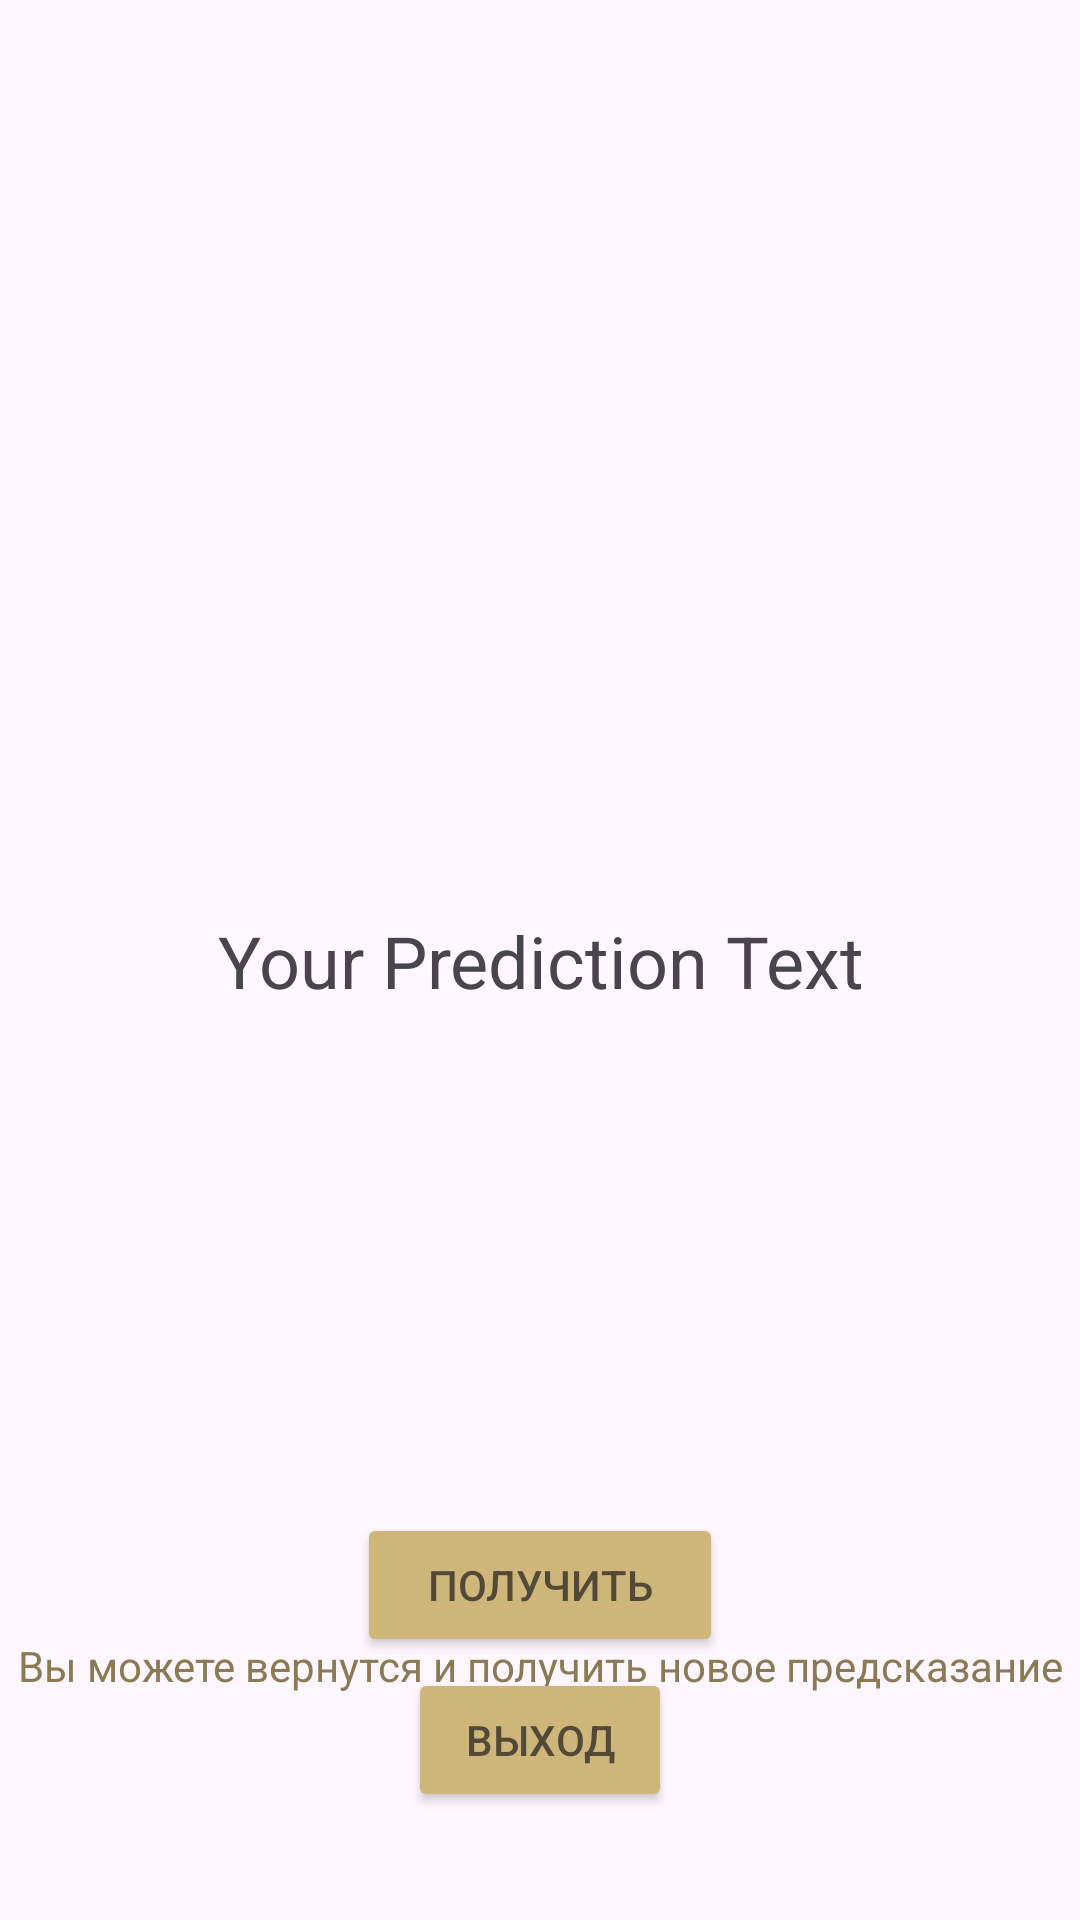

This screen was rendered from an Android layout file. Write that file and the resources it references.
<!-- AndroidManifest.xml: application theme Theme.Predictions -->
<!-- res/layout/activity_prediction.xml -->
<?xml version="1.0" encoding="utf-8"?>

<androidx.constraintlayout.widget.ConstraintLayout xmlns:android="http://schemas.android.com/apk/res/android"
    xmlns:app="http://schemas.android.com/apk/res-auto"
    xmlns:tools="http://schemas.android.com/tools"
    android:layout_width="match_parent"
    android:layout_height="match_parent"
    tools:context=".PredictionActivity">

    
    <TextView
        android:id="@+id/predictionTextView"
        android:layout_width="0dp"
        android:layout_height="wrap_content"
        android:layout_marginStart="32dp"
        android:layout_marginEnd="32dp"
        android:gravity="center"
        android:text="Your Prediction Text"
        android:textSize="24sp"
        app:layout_constraintBottom_toBottomOf="parent"
        app:layout_constraintEnd_toEndOf="parent"
        app:layout_constraintHorizontal_bias="0.5"
        app:layout_constraintStart_toStartOf="parent"
        app:layout_constraintTop_toTopOf="parent" />

    <Button
        android:id="@+id/button_return"
        android:layout_width="122dp"
        android:layout_height="48dp"
        android:layout_marginTop="168dp"
        android:backgroundTint="@color/explanatory_color_text"
        android:text="@string/get_return"
        android:textColor="@color/return_color_button"
        android:textSize="14dp"
        app:layout_constraintEnd_toEndOf="parent"
        app:layout_constraintStart_toStartOf="parent"
        app:layout_constraintTop_toBottomOf="@+id/predictionTextView"
        tools:ignore="TextSizeCheck" />

    <Button
        android:id="@+id/button_exit"
        android:layout_width="wrap_content"
        android:layout_height="wrap_content"
        android:layout_marginBottom="36dp"
        android:backgroundTint="@color/explanatory_color_text"
        android:text="@string/button_exit"
        android:textColor="@color/return_color_button"
        app:layout_constraintBottom_toBottomOf="parent"
        app:layout_constraintEnd_toEndOf="parent"
        app:layout_constraintStart_toStartOf="parent" />

    <TextView
        android:id="@+id/textView"
        android:layout_width="wrap_content"
        android:layout_height="wrap_content"
        android:layout_marginTop="2dp"
        android:gravity="center"
        android:text="@string/texst_return"
        android:textColor="@color/exit_color_text"
        app:layout_constraintBottom_toTopOf="@+id/button_exit"
        app:layout_constraintEnd_toEndOf="parent"
        app:layout_constraintStart_toStartOf="parent"
        app:layout_constraintTop_toBottomOf="@+id/button_return" />

</androidx.constraintlayout.widget.ConstraintLayout>
<!-- resources referenced by this layout -->
<resources>
  <color name="exit_color_text">#8A7B54</color>
  <color name="explanatory_color_text">#CEB67B</color>
  <color name="return_color_button">#D63A3629</color>
  <string name="button_exit">Выход</string>
  <string name="get_return">Получить</string>
  <string name="texst_return">Вы можете вернутся и получить новое предсказание</string>
  <style name="Theme.Predictions" parent="Base.Theme.Predictions" />
  <style name="Base.Theme.Predictions" parent="Theme.Material3.DayNight.NoActionBar">
          
          
      </style>
</resources>
